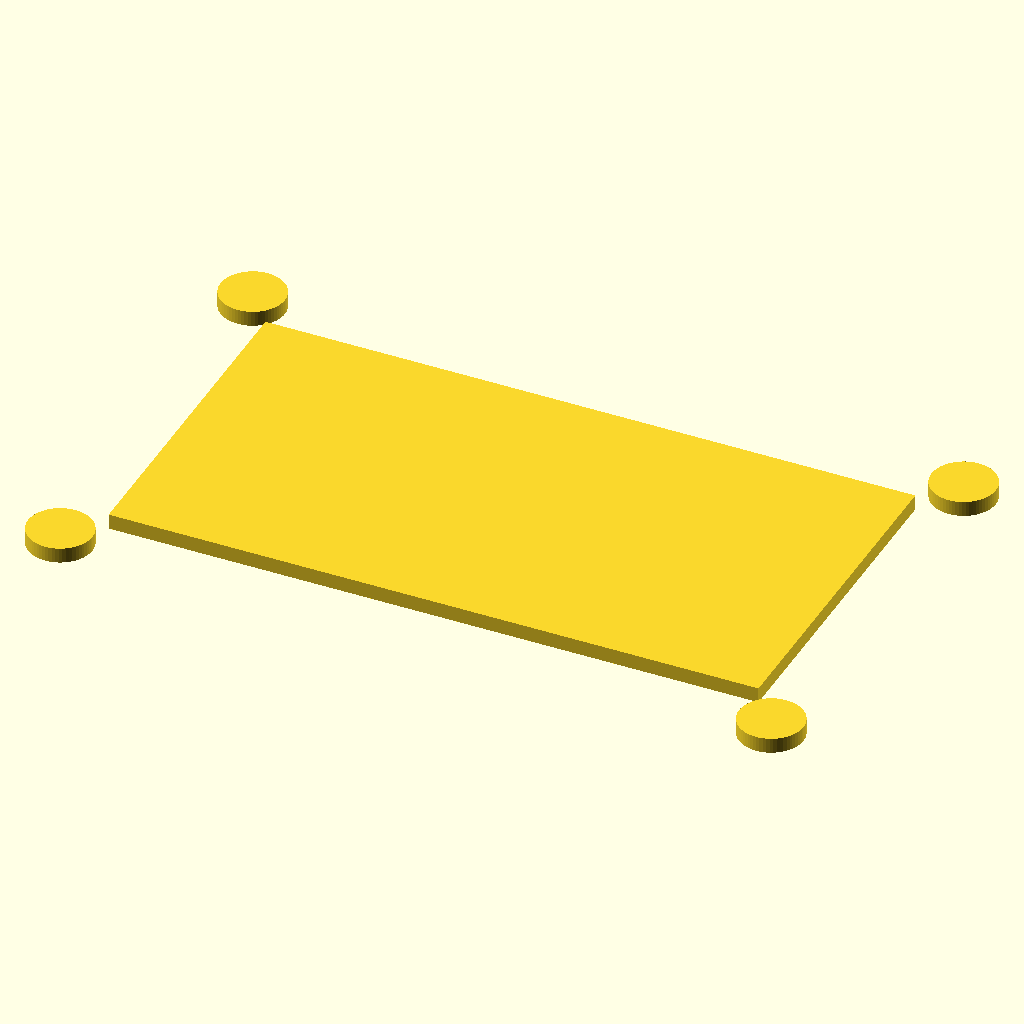
Cell 1: the model at its default parameters.
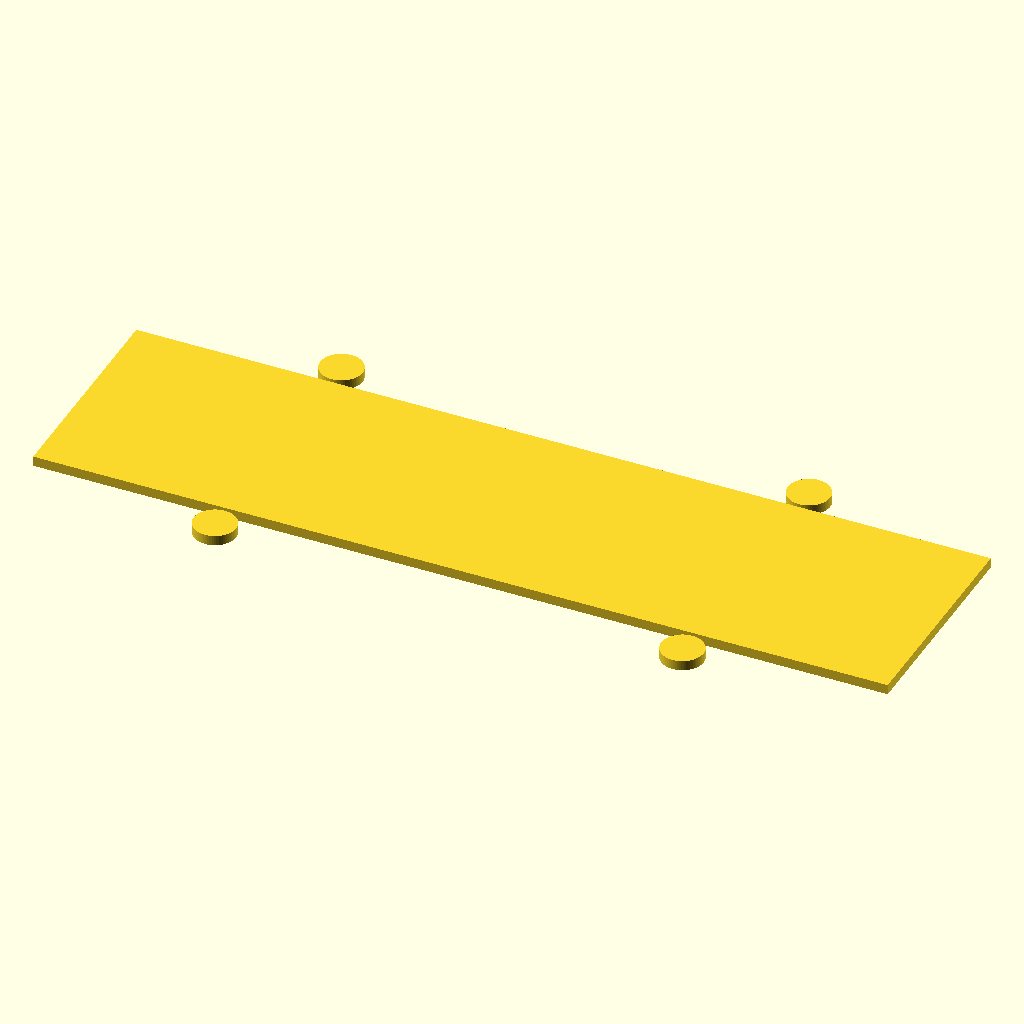
Cell 2: hole_x = 85 (everything else at default).
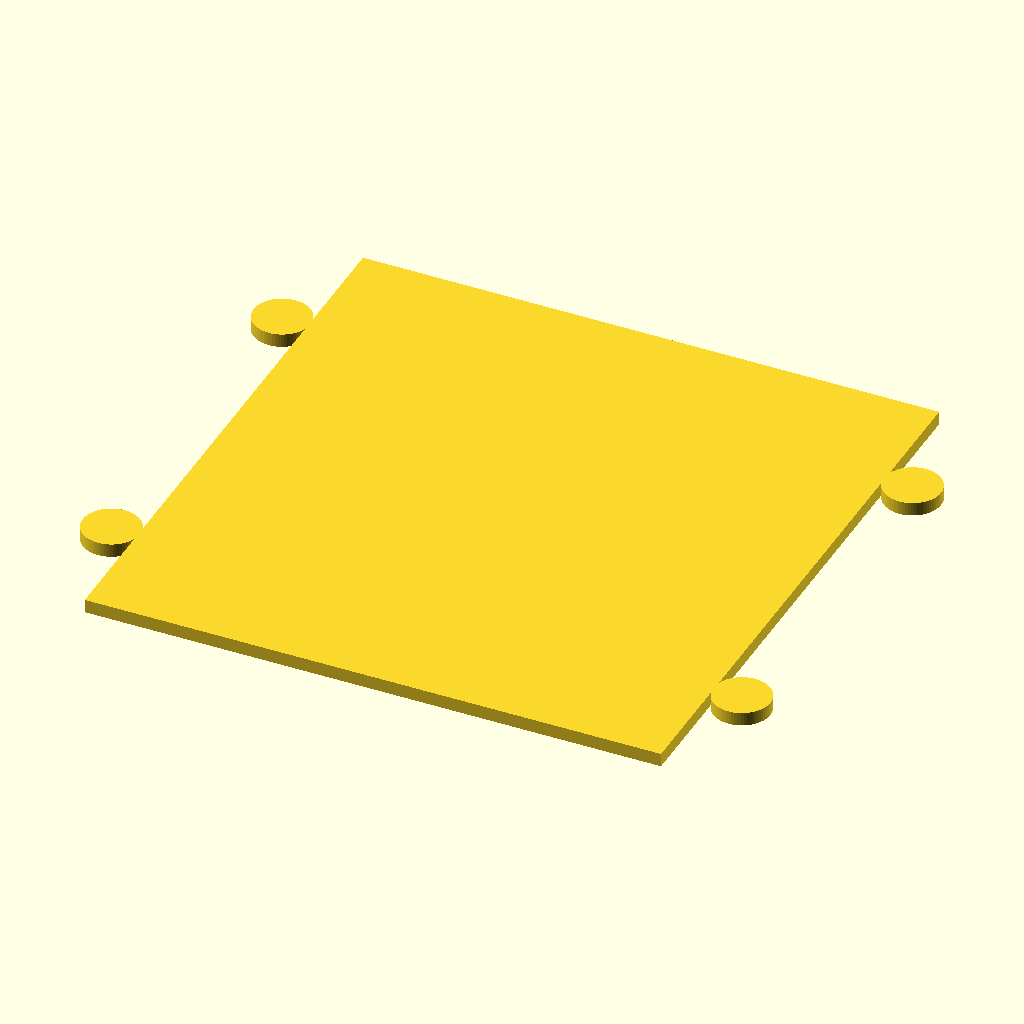
Cell 3: the same model with hole_y = 44.
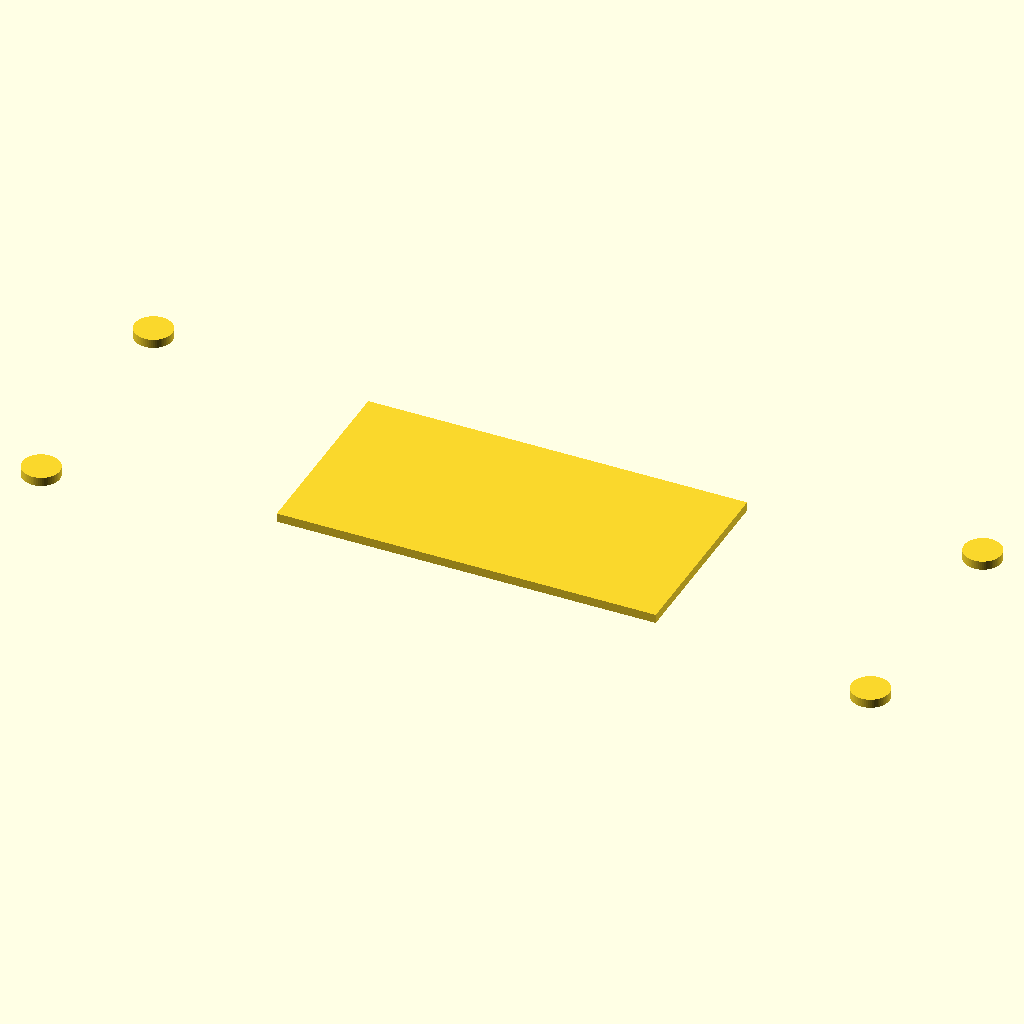
Cell 4: the same model with m4_dist_x = 93.
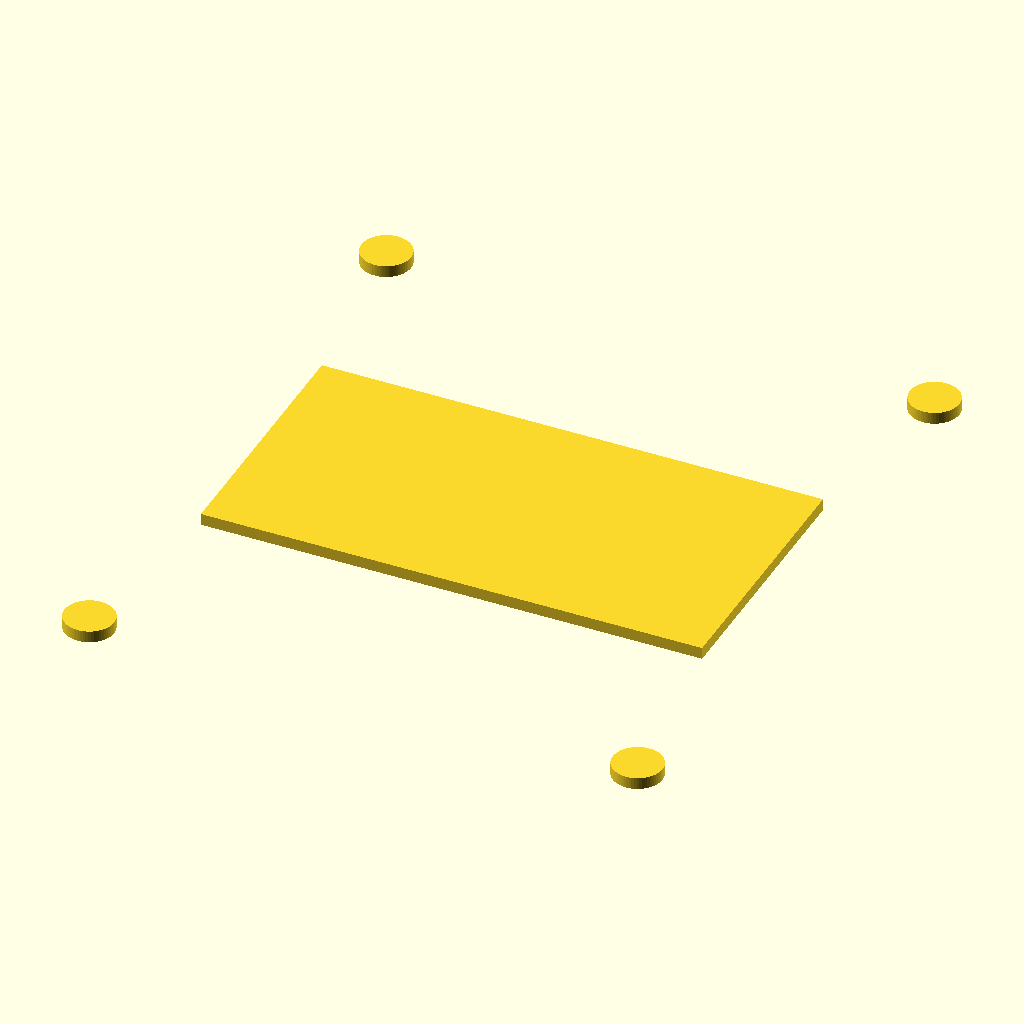
Cell 5 — m4_dist_y set to 54, the other parameters unchanged.
The same orthographic view direction (rotation 55°, 0°, 25°; colour scheme Cornfield) for every cell, with the view re-fitted per cell, so scale and position can differ between cells.
OpenSCAD source file anderson50.scad:
$fn = 64;

hole_x = 42.5;
hole_y = 22;

m4_dist_x = 46.5;
m4_dist_y = 27;


square([hole_x, hole_y], center=true);
translate([m4_dist_x / 2, m4_dist_y / 2]) circle(d=4.2);
translate([-m4_dist_x / 2, m4_dist_y / 2]) circle(d=4.2);
translate([-m4_dist_x / 2, -m4_dist_y / 2]) circle(d=4.2);
translate([m4_dist_x / 2, -m4_dist_y / 2]) circle(d=4.2);
Customizer parameters (derived from the source; name, type, default, range or options):
hole_x: number, default 42.5
hole_y: number, default 22
m4_dist_x: number, default 46.5
m4_dist_y: number, default 27
